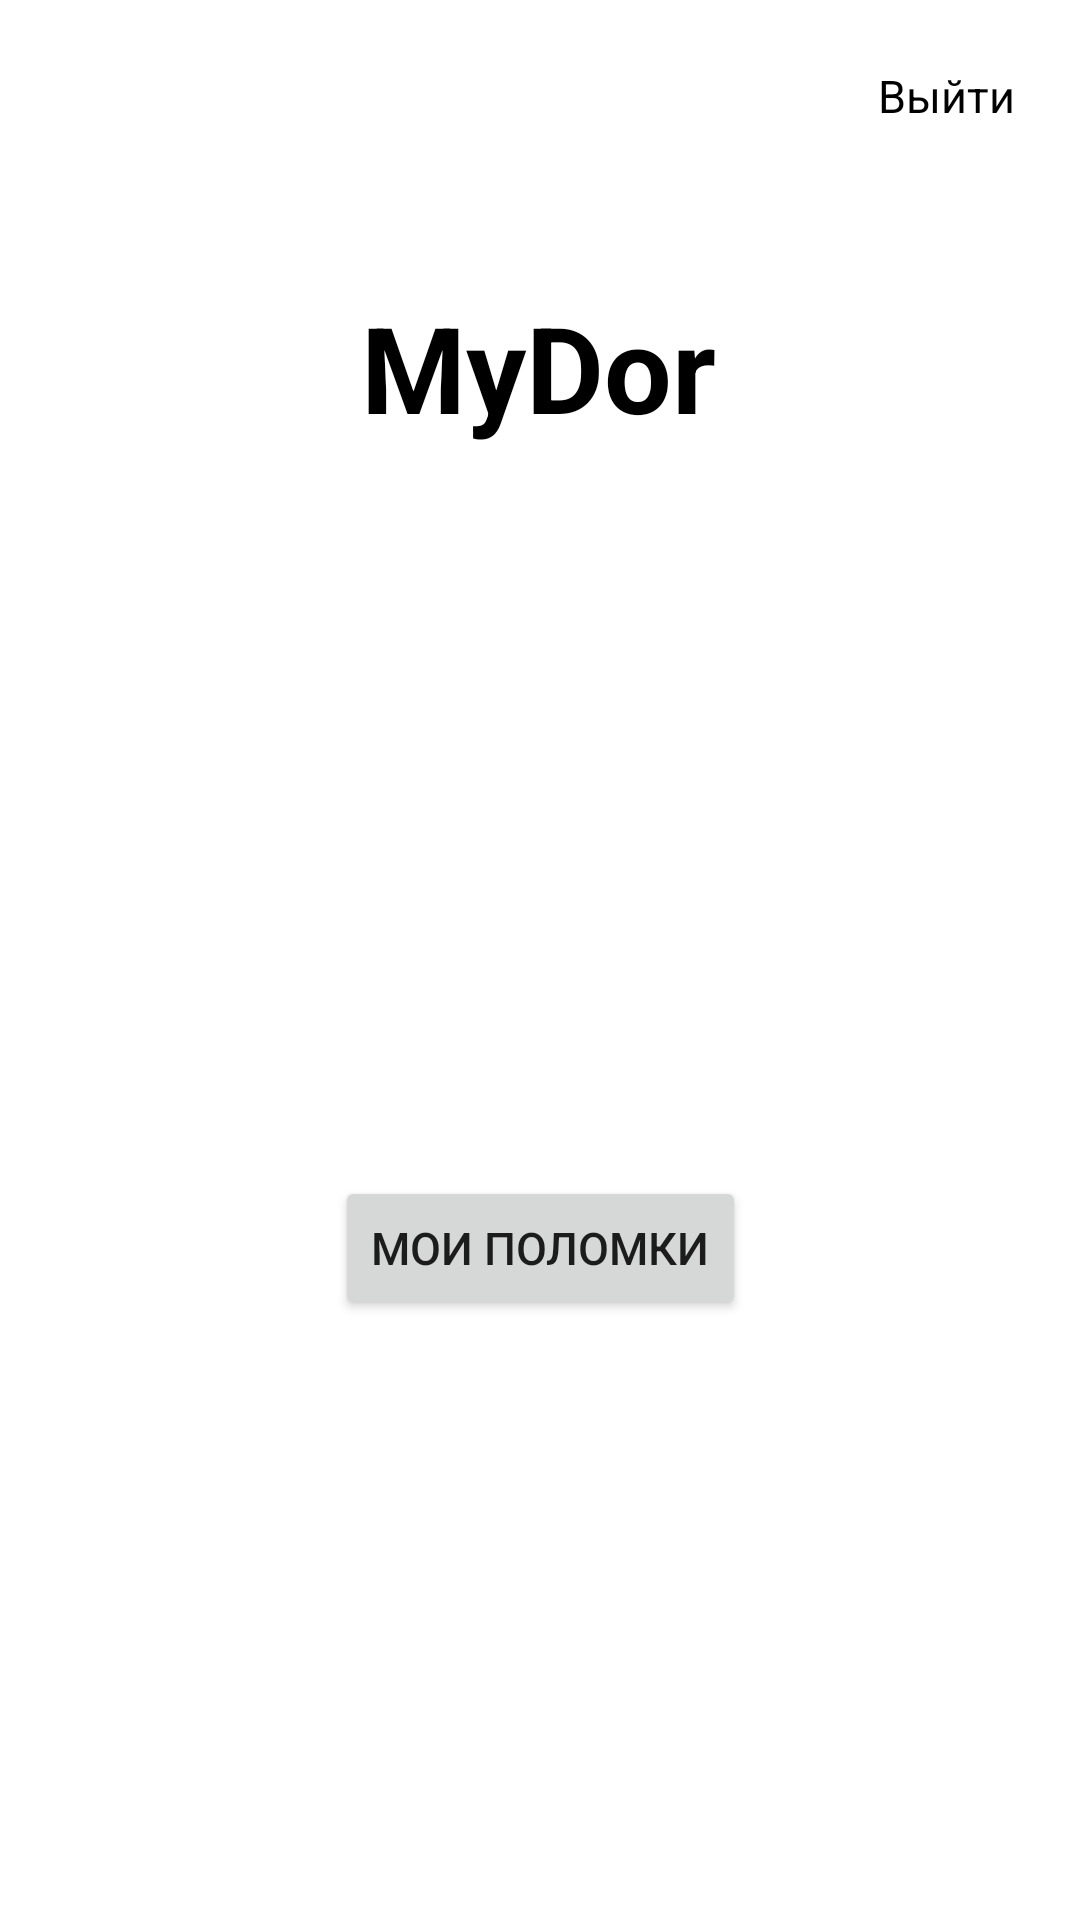

The Android layout XML behind this screen, and the referenced resources:
<!-- AndroidManifest.xml: application theme Theme.Dormitory -->
<!-- res/layout/activity_main.xml -->
<?xml version="1.0" encoding="utf-8"?>
<androidx.constraintlayout.widget.ConstraintLayout xmlns:android="http://schemas.android.com/apk/res/android"
    xmlns:app="http://schemas.android.com/apk/res-auto"
    xmlns:tools="http://schemas.android.com/tools"
    android:layout_width="match_parent"
    android:layout_height="match_parent"
    android:background="@drawable/_663872039_1_phonoteka_org_p_foni_dlya_prilozhenii_krasivo_1"
    tools:context=".MainActivity">

    <TextView
        android:id="@+id/textintro"
        android:layout_width="wrap_content"
        android:layout_height="wrap_content"
        android:text="MyDor"
        android:textColor="@color/black"
        android:textSize="40dp"
        android:textStyle="bold"
        app:layout_constraintBottom_toBottomOf="parent"
        app:layout_constraintEnd_toEndOf="parent"
        app:layout_constraintHorizontal_bias="0.498"
        app:layout_constraintStart_toStartOf="parent"
        app:layout_constraintTop_toTopOf="parent"
        app:layout_constraintVertical_bias="0.163" />

    <Button
        android:id="@+id/buttonmynotes"
        android:layout_width="wrap_content"
        android:layout_height="wrap_content"
        android:layout_marginBottom="200dp"
        android:text="Мои поломки"
        android:textSize="15dp"
        app:layout_constraintBottom_toBottomOf="parent"
        app:layout_constraintEnd_toEndOf="parent"
        app:layout_constraintStart_toStartOf="parent"
        app:layout_constraintTop_toBottomOf="@+id/textintro"
        app:layout_constraintVertical_bias="1.0" />

    <TextView
        android:id="@+id/logout"
        android:layout_width="wrap_content"
        android:layout_height="wrap_content"
        android:text="Выйти"
        android:textColor="@color/black"
        android:textSize="15dp"
        app:layout_constraintBottom_toBottomOf="parent"
        app:layout_constraintEnd_toEndOf="parent"
        app:layout_constraintHorizontal_bias="0.931"
        app:layout_constraintStart_toStartOf="parent"
        app:layout_constraintTop_toTopOf="parent"
        app:layout_constraintVertical_bias="0.035" />
</androidx.constraintlayout.widget.ConstraintLayout>
<!-- resources referenced by this layout -->
<resources>
  <color name="black">#FF000000</color>
  <style name="Theme.Dormitory" parent="Theme.MaterialComponents.DayNight.NoActionBar">
          
          <item name="colorPrimary">@color/purple_500</item>
          <item name="colorPrimaryVariant">@color/purple_700</item>
          <item name="colorOnPrimary">@color/white</item>
          
          <item name="colorSecondary">@color/teal_200</item>
          <item name="colorSecondaryVariant">@color/teal_700</item>
          <item name="colorOnSecondary">@color/black</item>
          
          <item name="android:statusBarColor">?attr/colorPrimaryVariant</item>
          
          <item name="android:windowFullscreen">true</item>
      </style>
  <color name="purple_500">#FF6200EE</color>
  <color name="purple_700">#FF3700B3</color>
  <color name="white">#FFFFFFFF</color>
  <color name="teal_200">#FF03DAC5</color>
  <color name="teal_700">#FF018786</color>
</resources>
